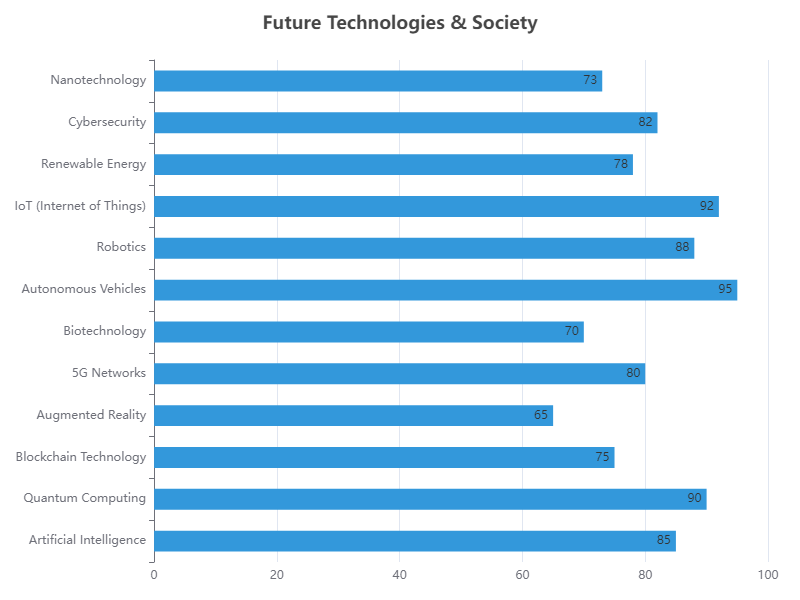

The file beside this chart, header and first rows:
Category, Value
Artificial Intelligence, 85
Quantum Computing, 90
Blockchain Technology, 75
Augmented Reality, 65
5G Networks, 80
Biotechnology, 70
Autonomous Vehicles, 95
Robotics, 88
IoT (Internet of Things), 92
Renewable Energy, 78
Cybersecurity, 82
Nanotechnology, 73
